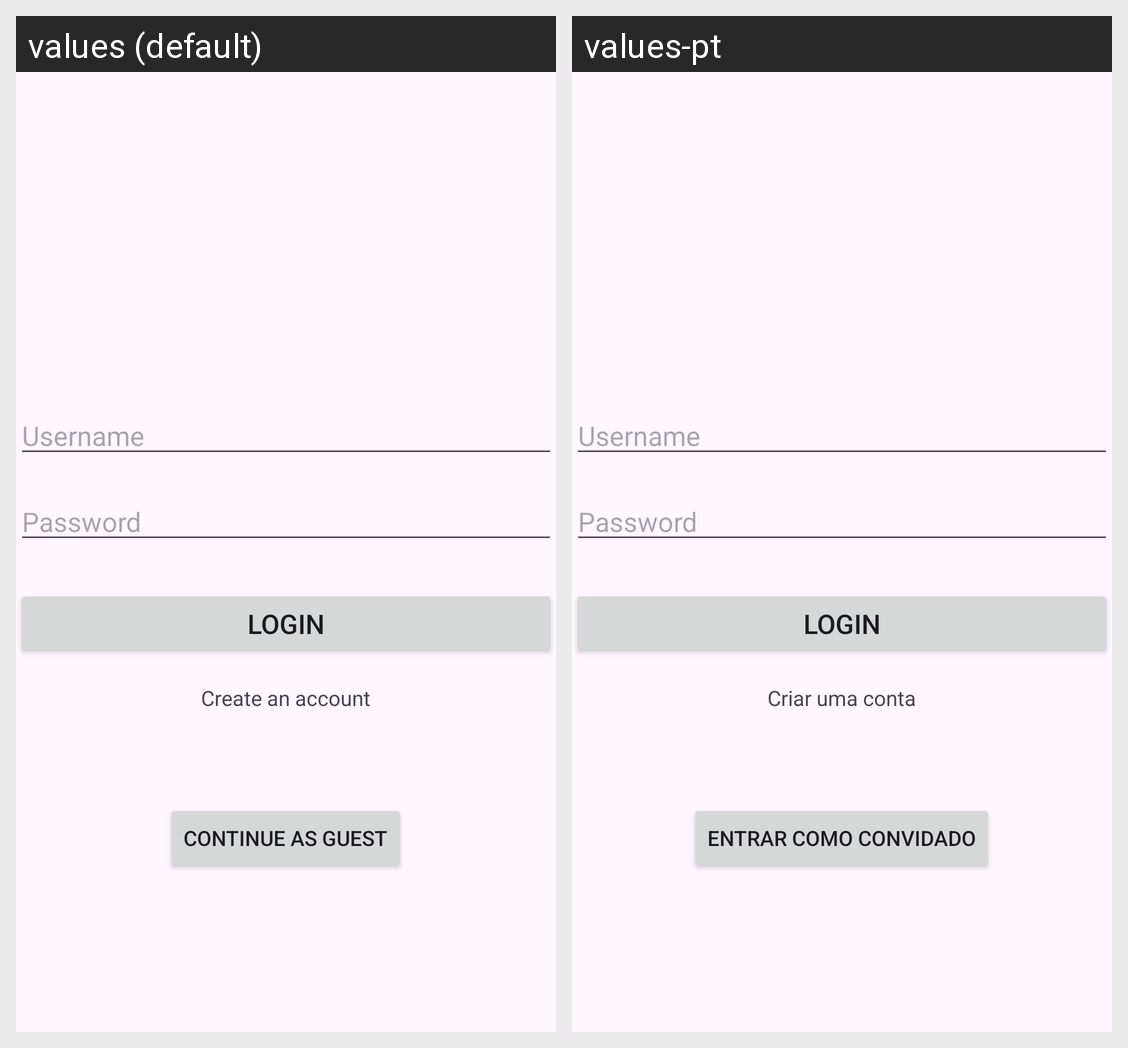

The Android screen above is rendered under two locales of the same app. Produce the string resources it draws, with the default and per-locale values.
Android screen res/layout/activity_login.xml rendered under 2 locales, left to right: values (default), values-pt. Device: Nexus 5 (rendered at 1080×1920; each locale shown at half size, 540×960, under a caption strip naming it); theme LibrarIST.Light.
Strings drawn on this screen, with the default value and each locale's value (text and hints the layout hard-codes, and strings that could not be matched under every locale, appear in the picture but are not listed):

create_an_account
  values: Create an account
  values-pt: Criar uma conta

continue_as_guest
  values: Continue as Guest
  values-pt: Entrar como Convidado
